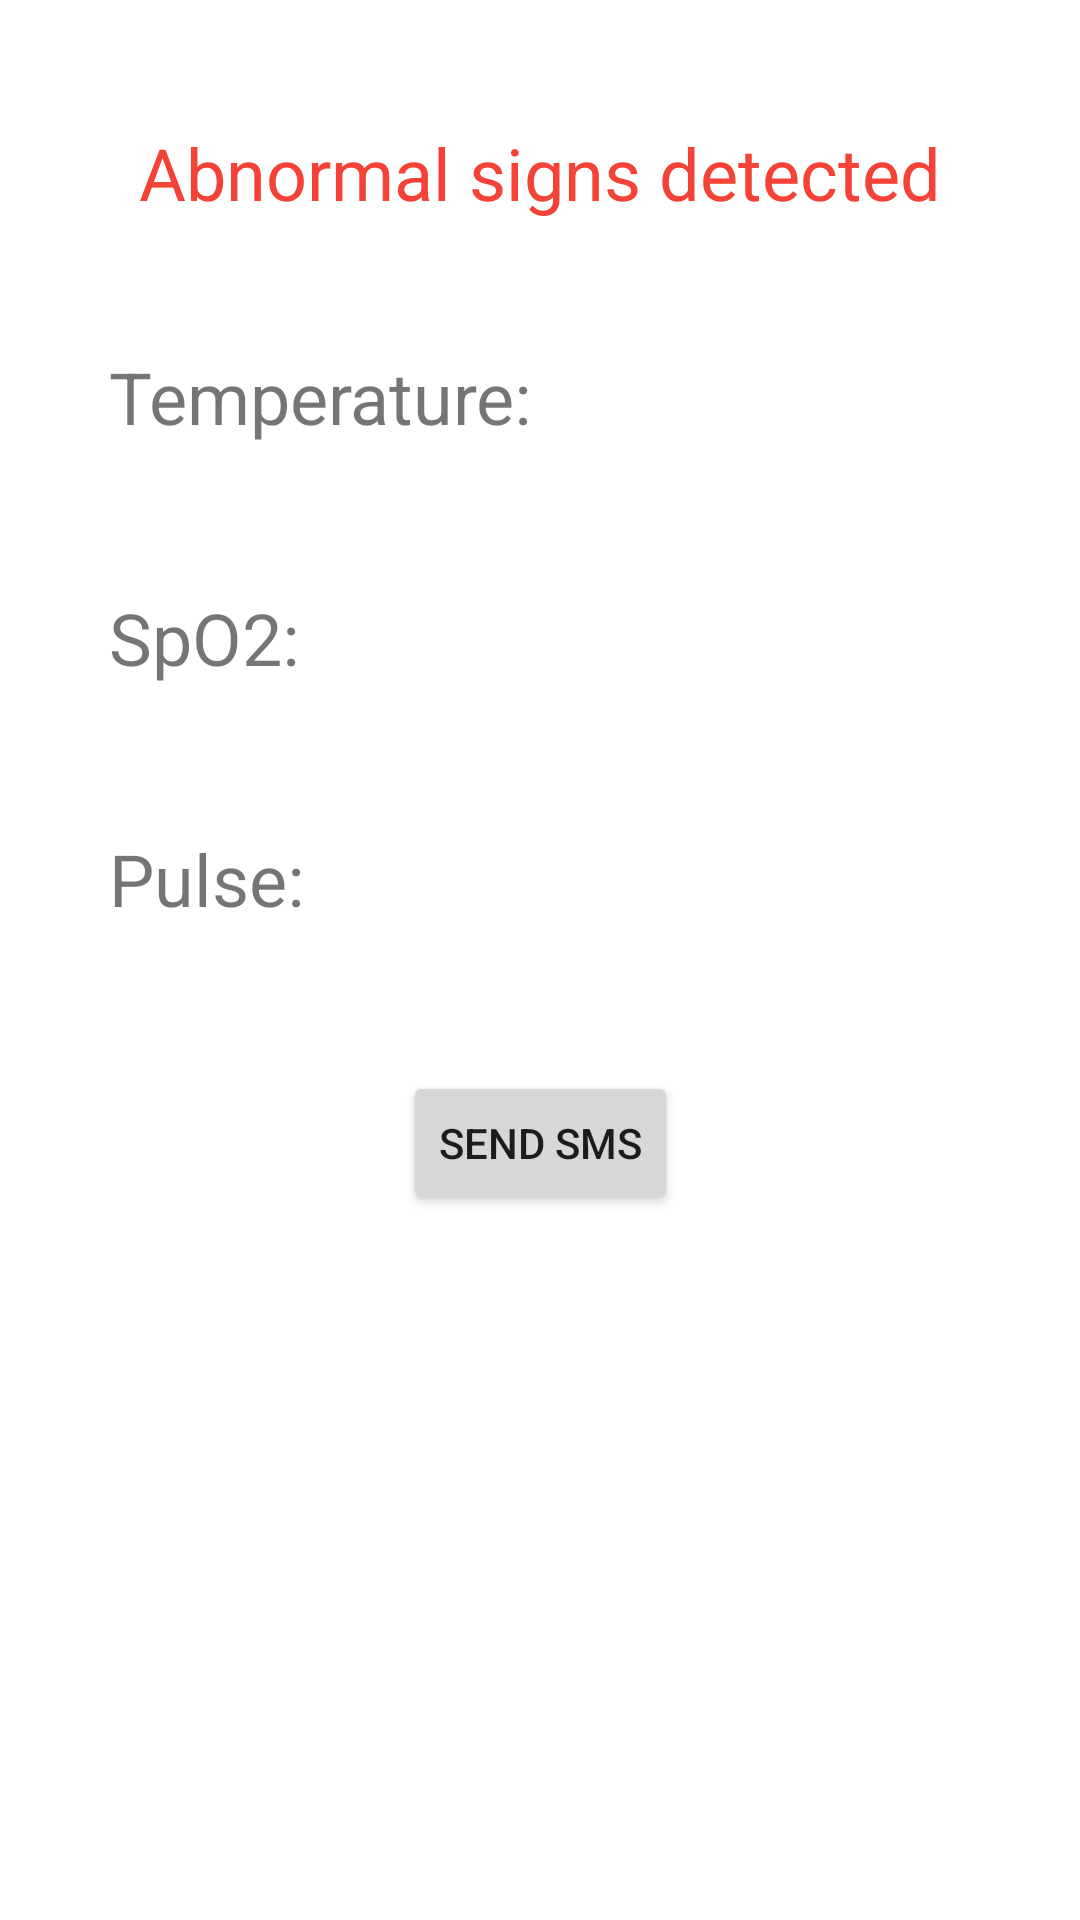

Write the Android layout XML for this screen, with the resource values it uses.
<!-- AndroidManifest.xml: application theme Theme.VS1 -->
<!-- res/layout/activity_notification.xml -->
<?xml version="1.0" encoding="utf-8"?>
<androidx.constraintlayout.widget.ConstraintLayout xmlns:android="http://schemas.android.com/apk/res/android"
    xmlns:app="http://schemas.android.com/apk/res-auto"
    xmlns:tools="http://schemas.android.com/tools"
    android:layout_width="match_parent"
    android:layout_height="match_parent"
    tools:context=".NotificationActivity">

    <TextView
        android:id="@+id/oxi2"
        android:layout_width="wrap_content"
        android:layout_height="wrap_content"
        android:textSize="24sp"
        app:layout_constraintStart_toStartOf="@+id/tem2"
        app:layout_constraintTop_toTopOf="@+id/textView8" />

    <TextView
        android:id="@+id/pul2"
        android:layout_width="wrap_content"
        android:layout_height="wrap_content"
        android:textSize="24sp"
        app:layout_constraintStart_toStartOf="@+id/oxi2"
        app:layout_constraintTop_toTopOf="@+id/textView9" />

    <TextView
        android:id="@+id/tem2"
        android:layout_width="wrap_content"
        android:layout_height="wrap_content"
        android:textSize="24sp"
        app:layout_constraintEnd_toEndOf="parent"
        app:layout_constraintHorizontal_bias="0.131"
        app:layout_constraintStart_toEndOf="@+id/textView7"
        app:layout_constraintTop_toTopOf="@+id/textView7" />

    <TextView
        android:id="@+id/textView7"
        android:layout_width="wrap_content"
        android:layout_height="wrap_content"
        android:text="Temperature:"
        android:textSize="24sp"
        app:layout_constraintBottom_toBottomOf="parent"
        app:layout_constraintEnd_toEndOf="parent"
        app:layout_constraintHorizontal_bias="0.166"
        app:layout_constraintStart_toStartOf="parent"
        app:layout_constraintTop_toTopOf="parent"
        app:layout_constraintVertical_bias="0.191" />

    <TextView
        android:id="@+id/textView8"
        android:layout_width="wrap_content"
        android:layout_height="wrap_content"
        android:layout_marginTop="48dp"
        android:text="SpO2:"
        android:textSize="24sp"
        app:layout_constraintStart_toStartOf="@+id/textView7"
        app:layout_constraintTop_toBottomOf="@+id/textView7" />

    <TextView
        android:id="@+id/textView9"
        android:layout_width="wrap_content"
        android:layout_height="wrap_content"
        android:layout_marginTop="48dp"
        android:text="Pulse:"
        android:textSize="24sp"
        app:layout_constraintStart_toStartOf="@+id/textView8"
        app:layout_constraintTop_toBottomOf="@+id/textView8" />

    <TextView
        android:id="@+id/textView22"
        android:layout_width="wrap_content"
        android:layout_height="wrap_content"
        android:text="Abnormal signs detected"
        android:textColor="#F44336"
        android:textSize="24sp"
        app:layout_constraintBottom_toBottomOf="parent"
        app:layout_constraintEnd_toEndOf="parent"
        app:layout_constraintStart_toStartOf="parent"
        app:layout_constraintTop_toTopOf="parent"
        app:layout_constraintVertical_bias="0.068" />

    <Button
        android:id="@+id/send"
        android:layout_width="wrap_content"
        android:layout_height="wrap_content"
        android:layout_marginTop="48dp"
        android:text="Send SMS"
        app:layout_constraintEnd_toEndOf="parent"
        app:layout_constraintStart_toStartOf="parent"
        app:layout_constraintTop_toBottomOf="@+id/textView9" />
</androidx.constraintlayout.widget.ConstraintLayout>
<!-- resources referenced by this layout -->
<resources>
  <style name="Theme.VS1" parent="Theme.MaterialComponents.DayNight.DarkActionBar">
          
          <item name="colorPrimary">@color/purple_500</item>
          <item name="colorPrimaryVariant">@color/purple_700</item>
          <item name="colorOnPrimary">@color/white</item>
          
          <item name="colorSecondary">@color/teal_200</item>
          <item name="colorSecondaryVariant">@color/teal_700</item>
          <item name="colorOnSecondary">@color/black</item>
          
          <item name="android:statusBarColor" tools:targetApi="l">?attr/colorPrimaryVariant</item>
          
      </style>
  <!-- not gathered from this repository: default colours our renderer supplied (Android Studio template values) -->
  <color name="purple_500">#FF6200EE</color>
  <color name="purple_700">#FF3700B3</color>
  <color name="teal_200">#FF03DAC5</color>
  <color name="teal_700">#FF018786</color>
  <color name="black">#FF000000</color>
  <color name="white">#FFFFFFFF</color>
</resources>
